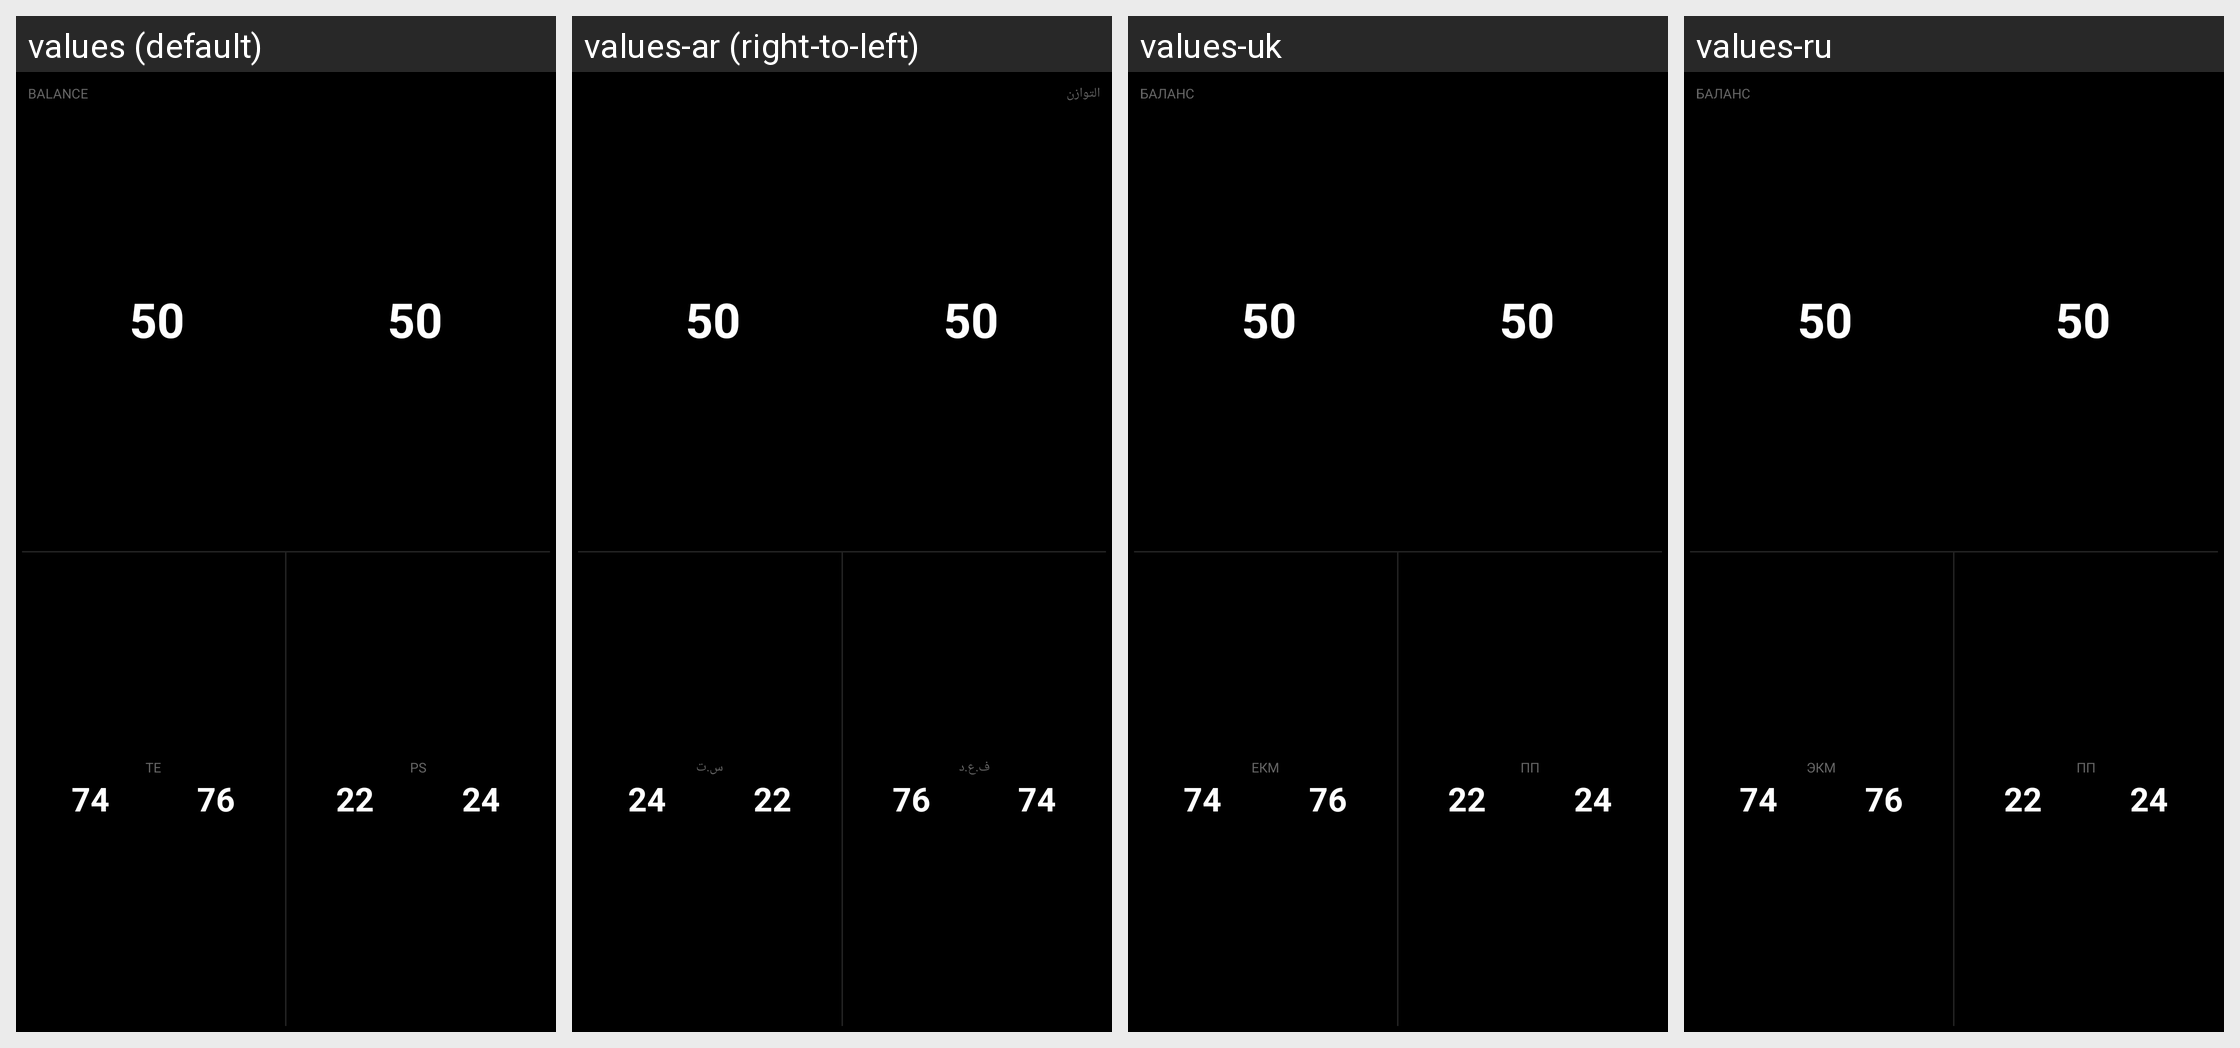

Locale-by-locale string values for the Android screen shown in this grid:
Android screen res/layout/datatype_live_medium.xml rendered under 4 locales, left to right: values (default), values-ar (right-to-left), values-uk, values-ru. Device: Nexus 5 (rendered at 1080×1920; each locale shown at half size, 540×960, under a caption strip naming it); theme Theme.KPedal.
Other locales in the repository, not shown: values-da, values-de, values-es, values-fr, values-he, values-it, values-ja, values-ko, values-nl, values-pl, values-pt, values-sv, values-zh.
Strings drawn on this screen, with the default value and each locale's value (text and hints the layout hard-codes, and strings that could not be matched under every locale, appear in the picture but are not listed):

balance
  values: BALANCE
  values-ar: التوازن
  values-uk: БАЛАНС
  values-ru: БАЛАНС

te
  values: TE
  values-ar: ف.ع.د
  values-uk: ЕКМ
  values-ru: ЭКМ

ps
  values: PS
  values-ar: س.ت
  values-uk: ПП
  values-ru: ПП
